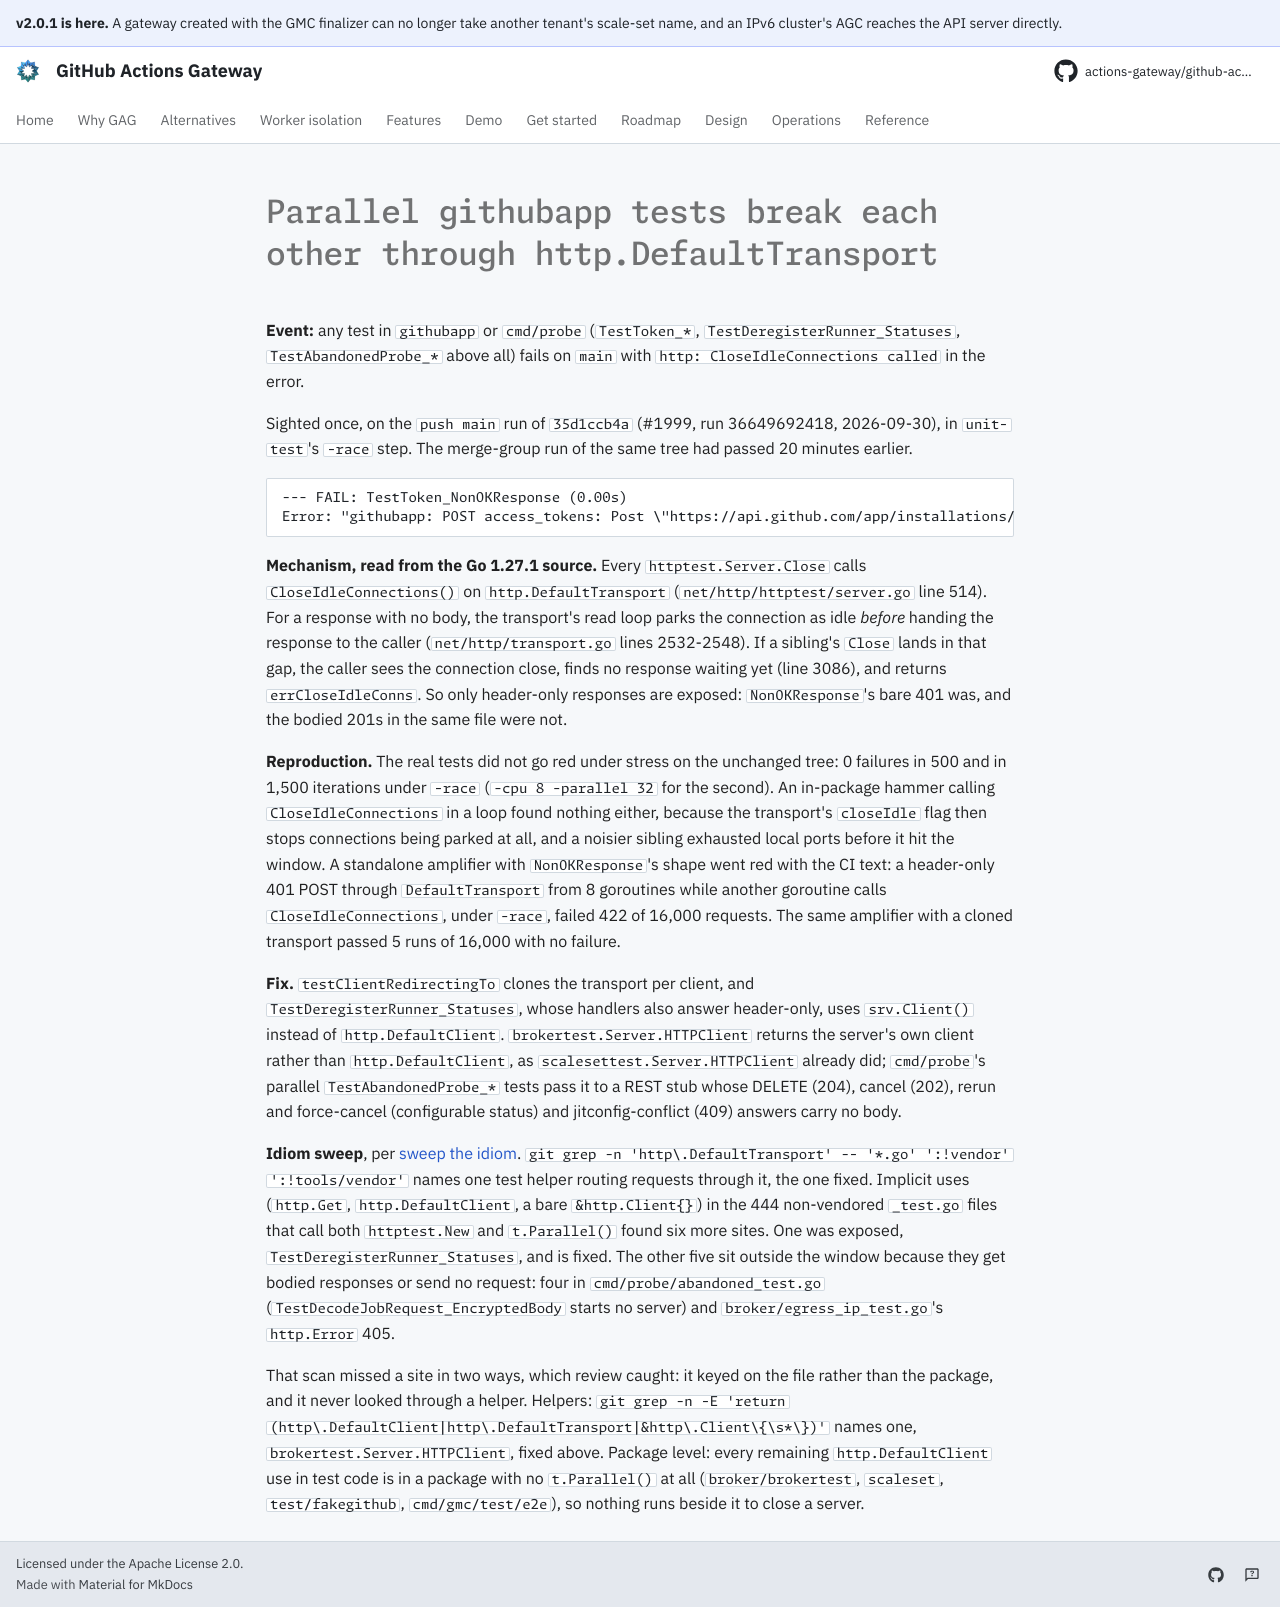

repository: actions-gateway/github-actions-gateway · page: dev/queue/Q1164/index.html · generator: mkdocs

---
id: Q1164
rank: Zv
labels:
    - flake
    - tests
status: deferred
size: S
target: ../../githubapp/auth_test.go
---

# Parallel githubapp tests break each other through http.DefaultTransport

**Event:** any test in `githubapp` or `cmd/probe` (`TestToken_*`, `TestDeregisterRunner_Statuses`, `TestAbandonedProbe_*` above all) fails on `main` with `http: CloseIdleConnections called` in the error.

Sighted once, on the `push main` run of `35d1ccb4a` (#1999, run 36649692418, 2026-09-30), in `unit-test`'s `-race` step.
The merge-group run of the same tree had passed 20 minutes earlier.

```text
--- FAIL: TestToken_NonOKResponse (0.00s)
Error: "githubapp: POST access_tokens: Post \"https://api.github.com/app/installations/1/access_tokens\": net/http: HTTP/1.x transport connection broken: http: CloseIdleConnections called" does not contain "401"
```

**Mechanism, read from the Go 1.27.1 source.** Every `httptest.Server.Close` calls `CloseIdleConnections()` on `http.DefaultTransport` (`net/http/httptest/server.go` line 514).
For a response with no body, the transport's read loop parks the connection as idle *before* handing the response to the caller (`net/http/transport.go` lines 2532-2548).
If a sibling's `Close` lands in that gap, the caller sees the connection close, finds no response waiting yet (line 3086), and returns `errCloseIdleConns`.
So only header-only responses are exposed: `NonOKResponse`'s bare 401 was, and the bodied 201s in the same file were not.

**Reproduction.** The real tests did not go red under stress on the unchanged tree: 0 failures in 500 and in 1,500 iterations under `-race` (`-cpu 8 -parallel 32` for the second).
An in-package hammer calling `CloseIdleConnections` in a loop found nothing either, because the transport's `closeIdle` flag then stops connections being parked at all, and a noisier sibling exhausted local ports before it hit the window.
A standalone amplifier with `NonOKResponse`'s shape went red with the CI text: a header-only 401 POST through `DefaultTransport` from 8 goroutines while another goroutine calls `CloseIdleConnections`, under `-race`, failed 422 of 16,000 requests.
The same amplifier with a cloned transport passed 5 runs of 16,000 with no failure.

**Fix.** `testClientRedirectingTo` clones the transport per client, and `TestDeregisterRunner_Statuses`, whose handlers also answer header-only, uses `srv.Client()` instead of `http.DefaultClient`.
`brokertest.Server.HTTPClient` returns the server's own client rather than `http.DefaultClient`, as `scalesettest.Server.HTTPClient` already did; `cmd/probe`'s parallel `TestAbandonedProbe_*` tests pass it to a REST stub whose DELETE (204), cancel (202), rerun and force-cancel (configurable status) and jitconfig-conflict (409) answers carry no body.

**Idiom sweep**, per [sweep the idiom](../development/maintaining-backlog.md#flake-fixes-go-first).
`git grep -n 'http\.DefaultTransport' -- '*.go' ':!vendor' ':!tools/vendor'` names one test helper routing requests through it, the one fixed.
Implicit uses (`http.Get`, `http.DefaultClient`, a bare `&http.Client{}`) in the 444 non-vendored `_test.go` files that call both `httptest.New` and `t.Parallel()` found six more sites.
One was exposed, `TestDeregisterRunner_Statuses`, and is fixed.
The other five sit outside the window because they get bodied responses or send no request: four in `cmd/probe/abandoned_test.go` (`TestDecodeJobRequest_EncryptedBody` starts no server) and `broker/egress_ip_test.go`'s `http.Error` 405.

That scan missed a site in two ways, which review caught: it keyed on the file rather than the package, and it never looked through a helper.
Helpers: `git grep -n -E 'return (http\.DefaultClient|http\.DefaultTransport|&http\.Client\{\s*\})'` names one, `brokertest.Server.HTTPClient`, fixed above.
Package level: every remaining `http.DefaultClient` use in test code is in a package with no `t.Parallel()` at all (`broker/brokertest`, `scaleset`, `test/fakegithub`, `cmd/gmc/test/e2e`), so nothing runs beside it to close a server.
